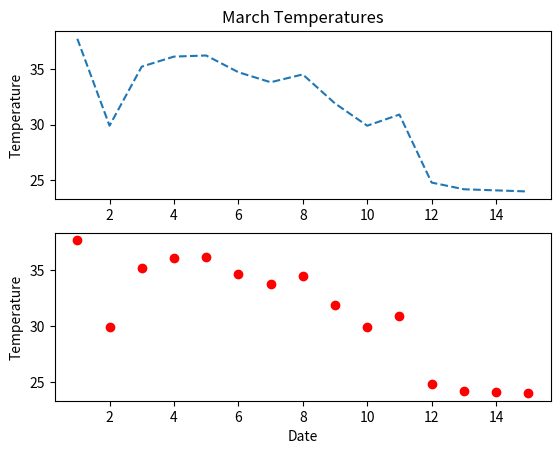
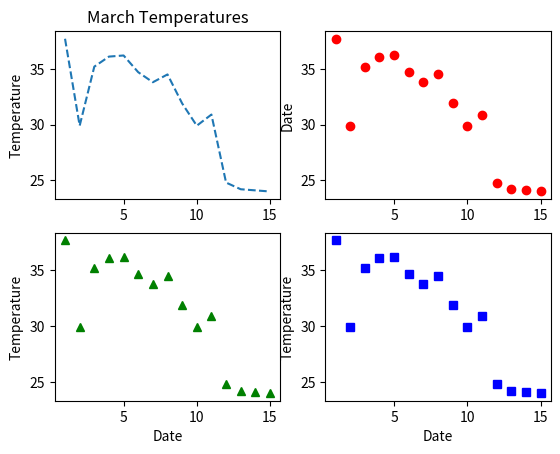

Source code (Python) for these figures, in order:
import matplotlib.pyplot as plt
import numpy as np

# Subplots 2 by 1
march2017 = np.array([37.7, 29.9, 35.2, 36.1, 36.2, 
                       34.7, 33.8, 34.5, 31.9, 29.9, 30.9, 
                       24.8, 24.2, 24.1, 24.0])

dates = range(1, len(march2017) + 1)
plt.figure(1)
plt.subplot(211) # 2 rows, 1 col, subplot 1
plt.plot(dates, march2017, '--')
plt.title("March Temperatures")
plt.ylabel("Temperature")

plt.subplot(212) # 2 rows, 1 col, subplot 2
plt.plot(dates, march2017, 'ro')
plt.ylabel("Temperature")
plt.xlabel("Date")
plt.show()

# Subplots 2 by 2
march2017 = np.array([37.7, 29.9, 35.2, 36.1, 36.2, 
                      34.7, 33.8, 34.5, 31.9, 29.9, 
                      30.9, 24.8, 24.2, 24.1, 24.0])
dates = range(1, len(march2017) + 1)

plt.figure(2)
plt.subplot(221)
plt.plot(dates, march2017, '--')
plt.title("March Temperatures")
plt.ylabel("Temperature")
plt.subplot(222)
plt.plot(dates, march2017, 'ro')
plt.ylabel("Temperature")
plt.ylabel("Date")
plt.subplot(223)
plt.plot(dates, march2017, 'g^')
plt.ylabel("Temperature")
plt.xlabel("Date")
plt.subplot(224)
plt.plot(dates, march2017, 'bs')
plt.ylabel("Temperature")
plt.xlabel("Date")

plt.show()
